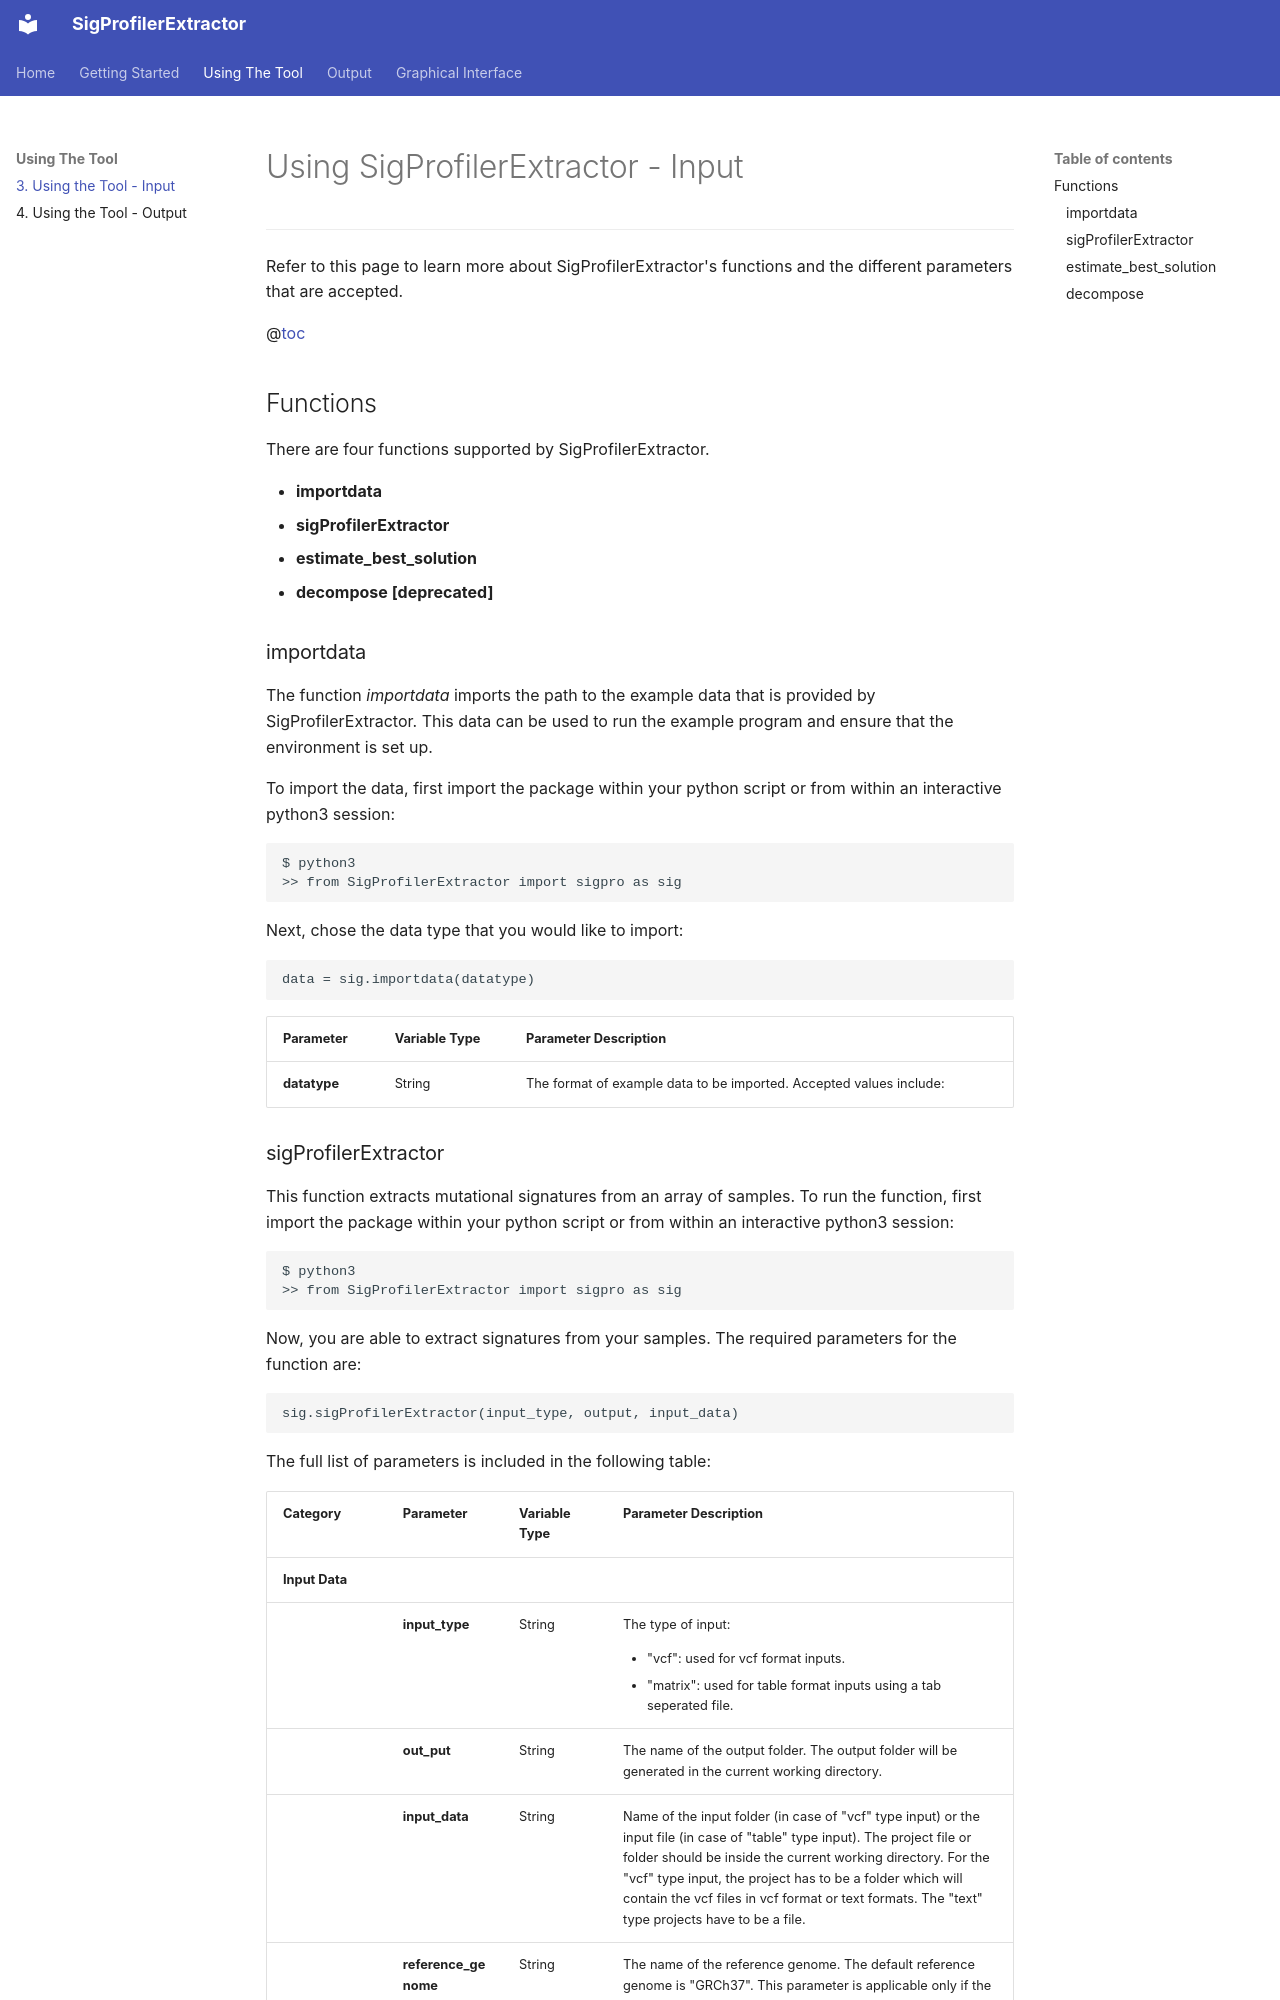

repository: SigProfilerSuite/SigProfilerExtractor · page: 3. Using the Tool - Input.html · generator: mkdocs

<h1> Using SigProfilerExtractor - Input </h1>

----------

Refer to this page to learn more about SigProfilerExtractor's functions and the different parameters that are accepted.

@[toc](Sections)

## Functions ##
There are four functions supported by SigProfilerExtractor.

- **importdata**
- **sigProfilerExtractor**
- **estimate_best_solution**
- **decompose [deprecated]**

### importdata ###

The function *importdata* imports the path to the example data that is provided by SigProfilerExtractor. This data can be used to run the example program and ensure that the environment is set up. 

To import the data, first import the package within your python script or from within an interactive python3 session:

    $ python3
    >> from SigProfilerExtractor import sigpro as sig

Next, chose the data type that you would like to import:

    data = sig.importdata(datatype)

| Parameter | Variable Type | Parameter Description |
| --------- | --------------------- | -------- |
| **datatype** | String | The format of example data to be imported. Accepted values include: {"matrix", "vcf"} |
